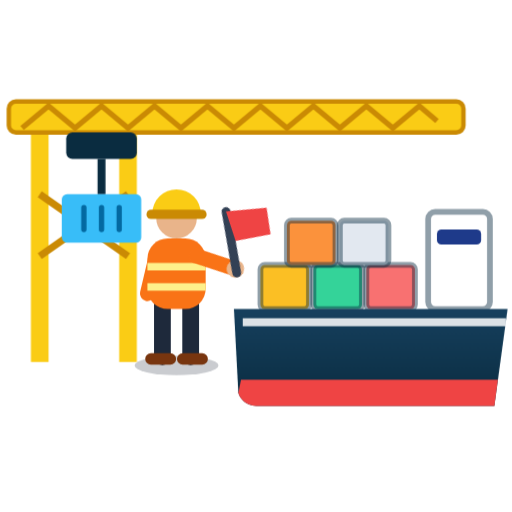
t = 0.00 s
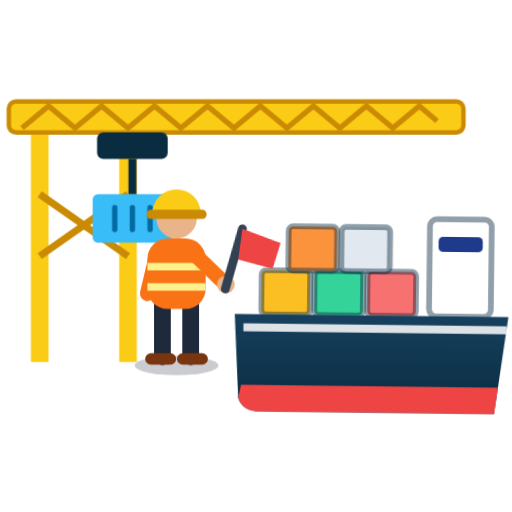
t = 0.79 s
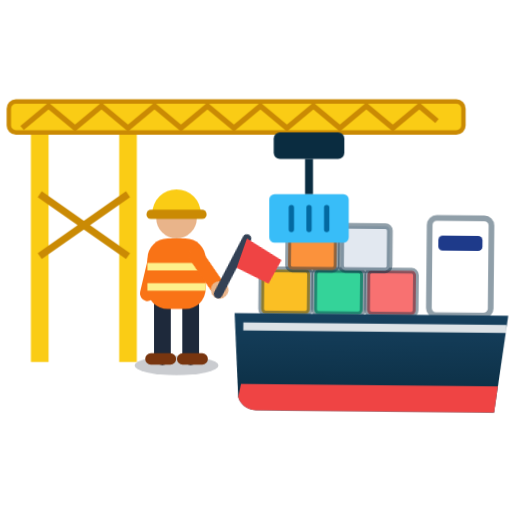
t = 1.52 s
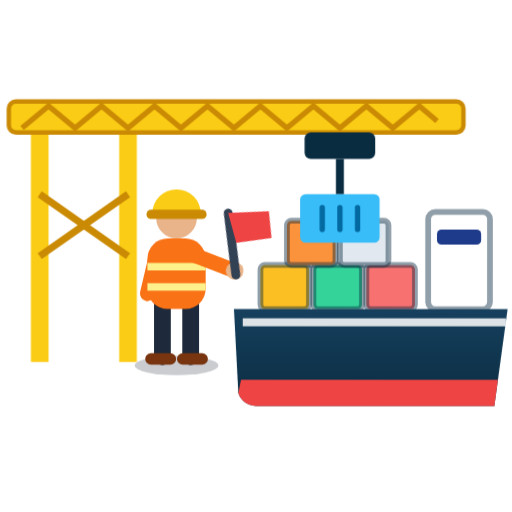
t = 2.10 s
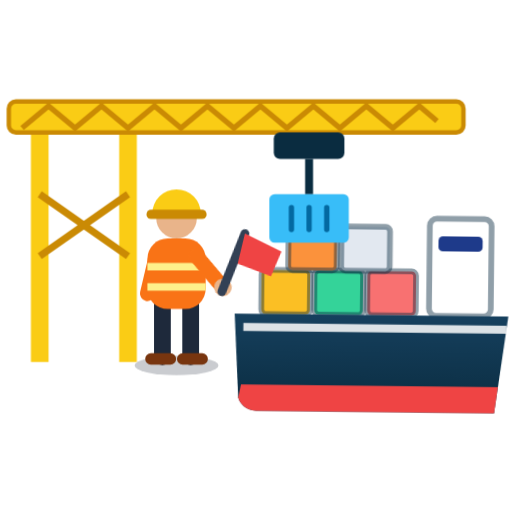
t = 2.94 s
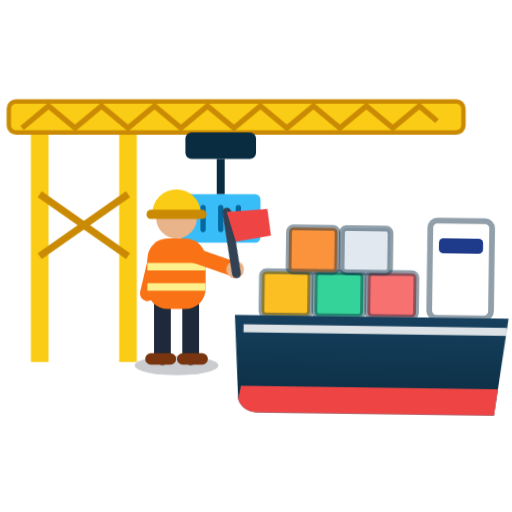
t = 3.36 s

The animated SVG that drew these frames (rendered in a browser with its animation timeline set to each time). Animation: 3 CSS @keyframes rules; one cycle of 4.20 s, repeats indefinitely.

<svg xmlns="http://www.w3.org/2000/svg" width="128" height="128" viewBox="7 6 116 116" role="img" aria-labelledby="pb-t">
<title id="pb-t">Puerto de Baltra · embarque</title>
<defs><linearGradient id="pb-hull" x1="0" y1="0" x2="0" y2="1"><stop offset="0" stop-color="#16405e"/><stop offset="1" stop-color="#0a2c40"/></linearGradient></defs>
<style>.pb-trolley{transform-origin:30px 40px;animation:pbtrolley 4.2s ease-in-out infinite}@keyframes pbtrolley{0%,10%,100%{transform:translateX(0)}45%,60%{transform:translateX(54px)}}.pb-ship{transform-origin:92px 92px;animation:pbship 2.2s ease-in-out infinite}@keyframes pbship{0%,100%{transform:translateY(0) rotate(0)}50%{transform:translateY(1.8px) rotate(.8deg)}}.pb-w-arm{transform-origin:51.5px 64px;animation:pbwarm 1.1s ease-in-out infinite}@keyframes pbwarm{0%,100%{transform:rotate(-18deg)}50%{transform:rotate(24deg)}}@media (prefers-reduced-motion:reduce){*{animation:none!important}}</style>
<g class="pb-ship">
<g stroke="#0a2c40" stroke-opacity=".45" stroke-width="1.3" stroke-linejoin="round"><rect x="66" y="66" width="11" height="10" rx="1" fill="#fbbf24"/><rect x="78" y="66" width="11" height="10" rx="1" fill="#34d399"/><rect x="90" y="66" width="11" height="10" rx="1" fill="#f87171"/><rect x="72" y="56" width="11" height="10" rx="1" fill="#fb923c"/><rect x="84" y="56" width="11" height="10" rx="1" fill="#e2e8f0"/></g>
<rect x="104" y="54" width="14" height="22" rx="1.6" fill="#fff" stroke="#0a2c40" stroke-opacity=".45" stroke-width="1.3" stroke-linejoin="round"/><rect x="106" y="58" width="10" height="3.4" rx="1" fill="#1e3a8a"/>
<path d="M60 76H122L119 98H66Q62 98 61 95Z" fill="url(#pb-hull)"/>
<path d="M61.6 92H119.8L119 98H66Q62 98 61 95Z" fill="#ef4444"/>
<path d="M62 79H121.6" stroke="#fff" stroke-opacity=".85" stroke-width="1.8"/>
</g>
<path d="M16 88V36M36 88V36" stroke="#facc15" stroke-width="4"/>
<path d="M16 50L36 64M36 50L16 64" stroke="#ca8a04" stroke-width="1.6"/>
<rect x="9" y="29" width="103" height="7" rx="1.6" fill="#facc15" stroke="#ca8a04" stroke-width="1"/>
<path d="M12 35l6-5 6 5 6-5 6 5 6-5 6 5 6-5 6 5 6-5 6 5 6-5 6 5 6-5 6 5 6-5 4 3.4" fill="none" stroke="#ca8a04" stroke-width="1.2"/>
<g class="pb-trolley">
<rect x="22" y="36" width="16" height="6" rx="1.4" fill="#0a2c40"/>
<path d="M30 42V50" stroke="#0a2c40" stroke-width="1.8"/>
<rect x="21" y="50" width="18" height="11" rx="1.2" fill="#38bdf8"/><path d="M26 53v5M30 53v5M34 53v5" stroke="#0369a1" stroke-width="1.2" stroke-linecap="round"/>
</g>
<g class="pb-w-body">
<ellipse cx="47" cy="88.8" rx="9.5" ry="2.2" fill="#0f172a" opacity=".22"/>
<path d="M43.8 75V86.8M50.2 75V86.8" stroke="#1e293b" stroke-width="3.8" stroke-linecap="round"/>
<path d="M41.2 87.3h4.4M48.4 87.3h4.4" stroke="#78350f" stroke-width="2.6" stroke-linecap="round"/>
<path d="M42.4 64l-2 8.5" stroke="#f97316" stroke-width="3.4" stroke-linecap="round"/>
<rect x="40.4" y="60" width="13.2" height="16" rx="4.6" fill="#f97316"/>
<path d="M40.4 66.4h13.2M40.4 71h13.2" stroke="#fef08a" stroke-width="1.7"/>
<circle cx="47" cy="55.4" r="4.6" fill="#e9b48a"/>
<path d="M41.5 54.4a5.5 5.5 0 0 1 11 0z" fill="#facc15"/>
<rect x="40.2" y="53.5" width="13.6" height="2.1" rx="1" fill="#ca8a04"/>
<g class="pb-w-arm"><path d="M51.5 64L59 69.5" stroke="#f97316" stroke-width="3.4" stroke-linecap="round"/><circle cx="59" cy="69.5" r="2" fill="#e9b48a"/><path d="M59 70.5L61 56.5" stroke="#334155" stroke-width="2" stroke-linecap="round"/><path d="M61 56.5l9 2 -1 6 -8 -1z" fill="#ef4444"/></g>
</g>
</svg>
